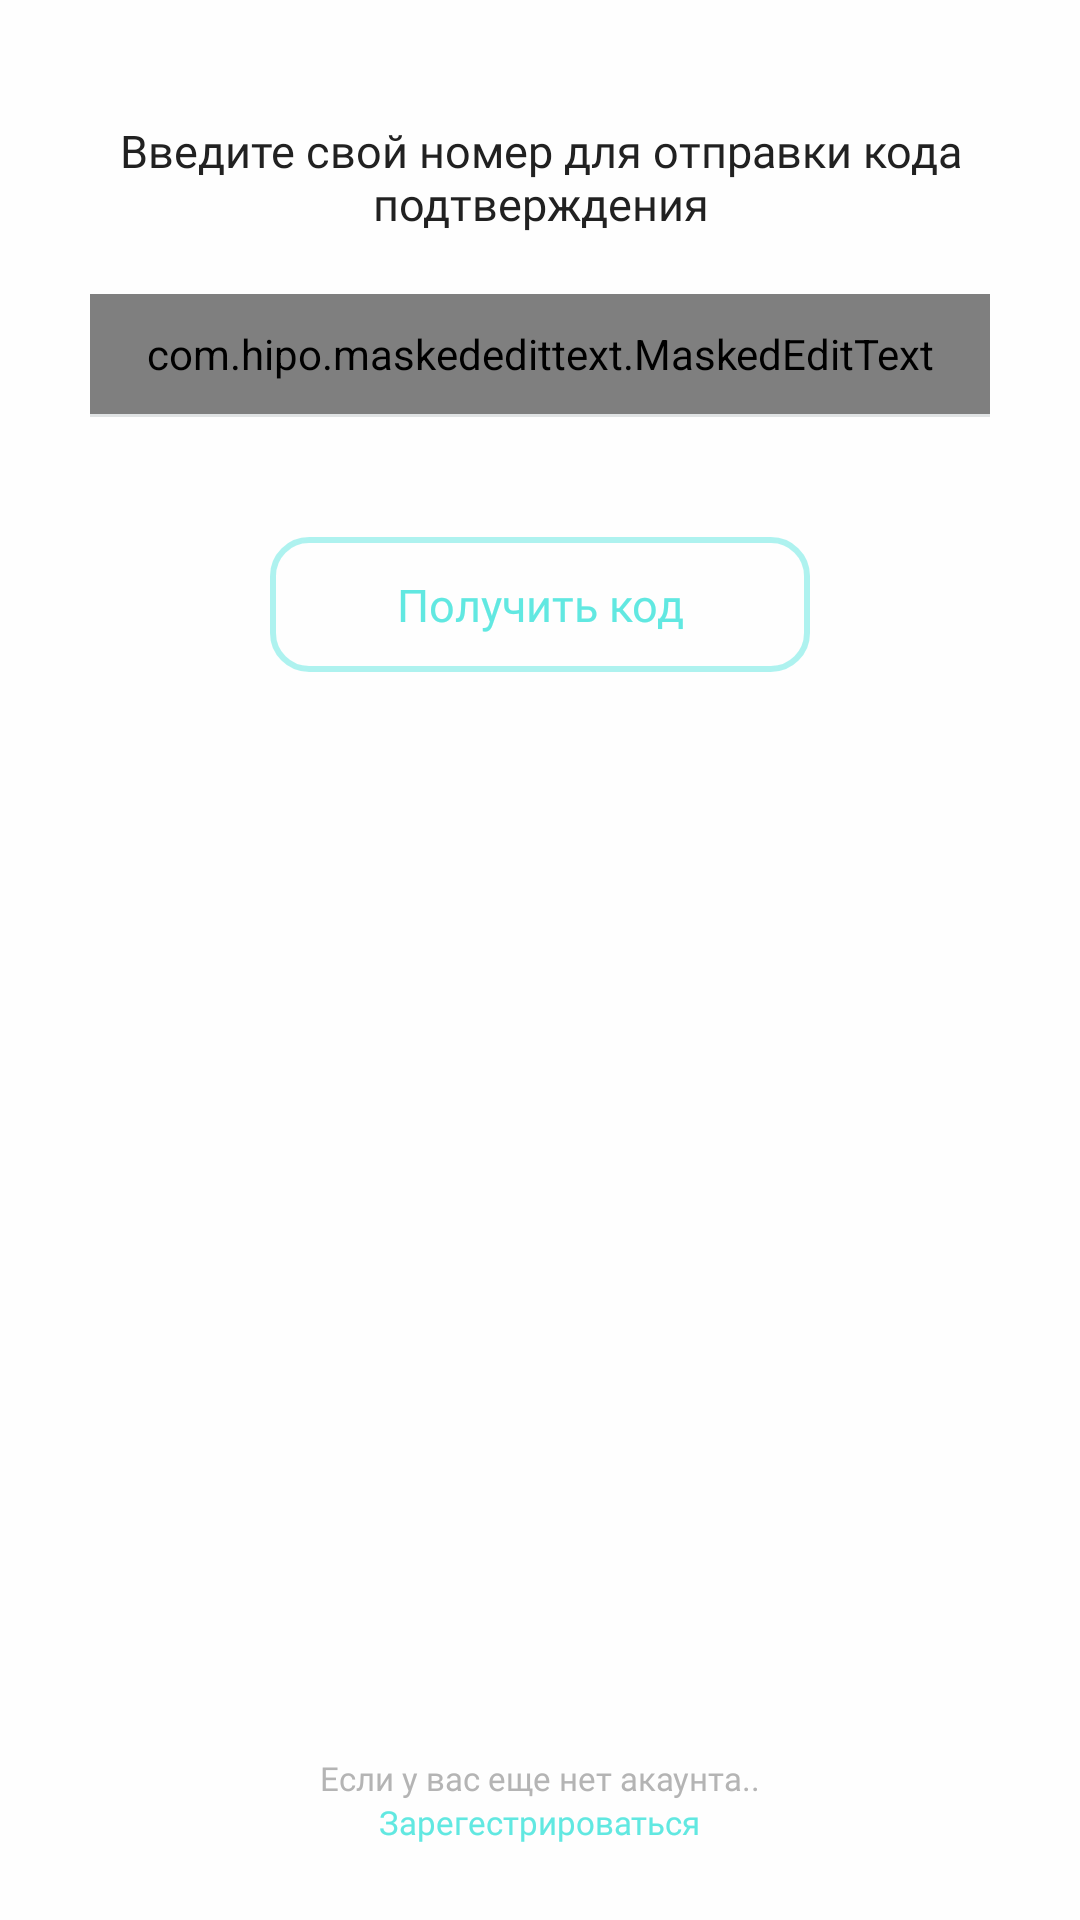

Android layout source for this screen:
<!-- AndroidManifest.xml: application theme AppTheme -->
<!-- res/layout/fragment_login.xml -->
<?xml version="1.0" encoding="utf-8"?>
<androidx.constraintlayout.widget.ConstraintLayout xmlns:android="http://schemas.android.com/apk/res/android"
    xmlns:app="http://schemas.android.com/apk/res-auto"
    xmlns:tools="http://schemas.android.com/tools"
    android:layout_width="match_parent"
    android:layout_height="match_parent"
    android:background="@color/colorWhite"
    tools:context=".activities.ProfileFragment">

    <TextView
        android:id="@+id/tv_explanation"
        android:layout_width="0dp"
        android:layout_height="wrap_content"
        android:layout_gravity="center"
        android:layout_marginTop="40dp"
        android:layout_marginLeft="20dp"
        android:layout_marginRight="20dp"
        android:background="@color/colorWhite"
        android:text="Введите свой номер для отправки кода подтверждения"
        android:textColor="@color/colorLead"
        android:gravity="center"
        android:textSize="@dimen/main_font"
        app:layout_constraintEnd_toEndOf="parent"
        app:layout_constraintStart_toStartOf="parent"
        app:layout_constraintTop_toTopOf="parent" />

    <com.hipo.maskededittext.MaskedEditText
        android:id="@+id/tv_phone_number"
        android:layout_width="match_parent"
        android:layout_height="40dp"
        android:layout_marginLeft="30dp"
        android:layout_marginTop="20dp"
        android:layout_marginRight="30dp"
        android:layout_marginBottom="20dp"
        android:background="@color/colorWhite"
        android:fontFamily="@font/mono_regular"
        android:hint="Телефон"
        android:textColor="@color/colorLead"
        android:textSize="@dimen/main_font"
        app:layout_constraintTop_toBottomOf="@+id/tv_explanation"
        app:maskPattern="+7(###)###-##-##"
        app:maskType="custom"
        app:returnPattern="##########"
        tools:layout_editor_absoluteX="138dp" />

    <View
        android:id="@+id/view2"
        android:layout_width="match_parent"
        android:layout_height="1dp"
        android:layout_marginStart="30dp"
        android:layout_marginEnd="30dp"
        android:background="@color/colorPlatinum"
        app:layout_constraintEnd_toEndOf="parent"
        app:layout_constraintStart_toStartOf="parent"
        app:layout_constraintTop_toBottomOf="@+id/tv_phone_number" />

    <android.widget.Button
        android:id="@+id/bt_login"
        android:layout_width="180dp"
        android:layout_height="45dp"
        android:layout_gravity="center"
        android:layout_marginStart="20dp"
        android:layout_marginTop="40dp"
        android:layout_marginEnd="20dp"
        android:layout_weight="1"
        android:background="@drawable/button_background"
        android:fontFamily="@font/mono_regular"
        android:gravity="center"
        android:text="Получить код"
        android:textAllCaps="false"
        android:textColor="@drawable/button_text_color"
        android:textSize="@dimen/main_font"
        app:layout_constraintEnd_toEndOf="parent"
        app:layout_constraintStart_toStartOf="parent"
        app:layout_constraintTop_toBottomOf="@+id/view2" />

    <TextView
        android:id="@+id/tv_error"
        android:layout_width="wrap_content"
        android:layout_height="wrap_content"
        android:layout_gravity="center"
        android:layout_marginBottom="20dp"
        android:background="@color/colorWhite"
        android:text="Error message"
        android:textColor="@color/colorRed"
        android:textSize="@dimen/small_font"
        android:visibility="invisible"
        app:layout_constraintBottom_toTopOf="@+id/tv_to_registration"
        app:layout_constraintEnd_toEndOf="parent"
        app:layout_constraintStart_toStartOf="parent" />


    <TextView
        android:id="@+id/tv_to_registration"
        android:layout_width="wrap_content"
        android:layout_height="wrap_content"
        android:layout_gravity="center"
        android:layout_marginBottom="40dp"
        android:background="@color/colorWhite"
        android:text="Если у вас еще нет акаунта.."
        android:textColor="@color/colorGrey"
        android:textSize="@dimen/super_small_font"
        app:layout_constraintBottom_toBottomOf="parent"
        app:layout_constraintEnd_toEndOf="parent"
        app:layout_constraintStart_toStartOf="parent" />

    <TextView
        android:id="@+id/tv_action_to_registration"
        android:layout_width="wrap_content"
        android:layout_height="wrap_content"
        android:layout_gravity="center"
        android:background="@color/colorWhite"
        android:text="Зарегестрироваться"
        android:textColor="@color/colorAzure"
        android:textSize="@dimen/super_small_font"
        app:layout_constraintEnd_toEndOf="parent"
        app:layout_constraintStart_toStartOf="parent"
        app:layout_constraintTop_toBottomOf="@+id/tv_to_registration" />

    <ProgressBar
        android:id="@+id/progressBar"
        style="?android:attr/progressBarStyle"
        android:layout_width="wrap_content"
        android:layout_height="wrap_content"
        android:layout_marginBottom="200dp"
        android:elevation="2dp"
        android:visibility="invisible"
        app:layout_constraintBottom_toBottomOf="parent"
        app:layout_constraintEnd_toEndOf="parent"
        app:layout_constraintStart_toStartOf="parent"
        app:layout_constraintTop_toTopOf="parent" />

</androidx.constraintlayout.widget.ConstraintLayout>
<!-- resources referenced by this layout -->
<resources>
  <color name="colorAzure">#61E8E1</color>
  <color name="colorGrey">#B4B4B4</color>
  <color name="colorLead">#212121</color>
  <color name="colorPlatinum">#E0E3E4</color>
  <color name="colorRed">#EB4B3F</color>
  <color name="colorWhite">#FEFEFE</color>
  <dimen name="main_font">15sp</dimen>
  <dimen name="small_font">13sp</dimen>
  <dimen name="super_small_font">11sp</dimen>
  <!-- drawable button_background (drawable) -->
  <?xml version="1.0" encoding="utf-8"?>
  <selector xmlns:android="http://schemas.android.com/apk/res/android">
  
      <item android:state_pressed="true"
          android:drawable="@drawable/button_selected" /> 
  
  
      <item android:drawable="@drawable/button" /> 
  
  </selector>
  <!-- drawable button_text_color (drawable) -->
  <?xml version="1.0" encoding="utf-8"?>
  <selector xmlns:android="http://schemas.android.com/apk/res/android">
      <item android:color="@color/colorSuperLightAzure" android:state_pressed="true"/>
      <item android:color="@color/colorAzure"/>
  </selector>
  <style name="AppTheme" parent="Theme.MaterialComponents.Light.DarkActionBar">
  
          <item name="colorPrimary">@color/colorPlatinum</item>
          <item name="colorPrimaryDark">@color/colorBrown</item>
          <item name="colorAccent">@color/colorAzure</item>
          <item name="fontFamily">@font/mono_lite</item>
  
  
          <item name="android:statusBarColor">@color/colorWhite</item>
          <item name="android:windowLightStatusBar">true</item>
  
      </style>
  <!-- drawable button_selected (drawable) -->
  <?xml version="1.0" encoding="utf-8"?>
  <shape xmlns:android="http://schemas.android.com/apk/res/android"
      android:shape="rectangle">
  
      <solid android:color="@color/colorWhite"
          />
      <corners android:radius="12dp" />
  
      <stroke android:width="2dp" android:color="@color/colorSuperLightAzure"/>
  
  </shape>
  <!-- drawable button (drawable) -->
  <?xml version="1.0" encoding="utf-8"?>
  <shape xmlns:android="http://schemas.android.com/apk/res/android"
      android:shape="rectangle">
  
      <solid android:color="@color/colorWhite"
          />
      <corners android:radius="12dp" />
  
      <stroke android:width="2dp" android:color="@color/colorLightAzure"/>
  
  </shape>
  <color name="colorSuperLightAzure">#2061E8E1</color>
  <color name="colorBrown">#896356</color>
  <color name="colorLightAzure">#8061E8E1</color>
</resources>
